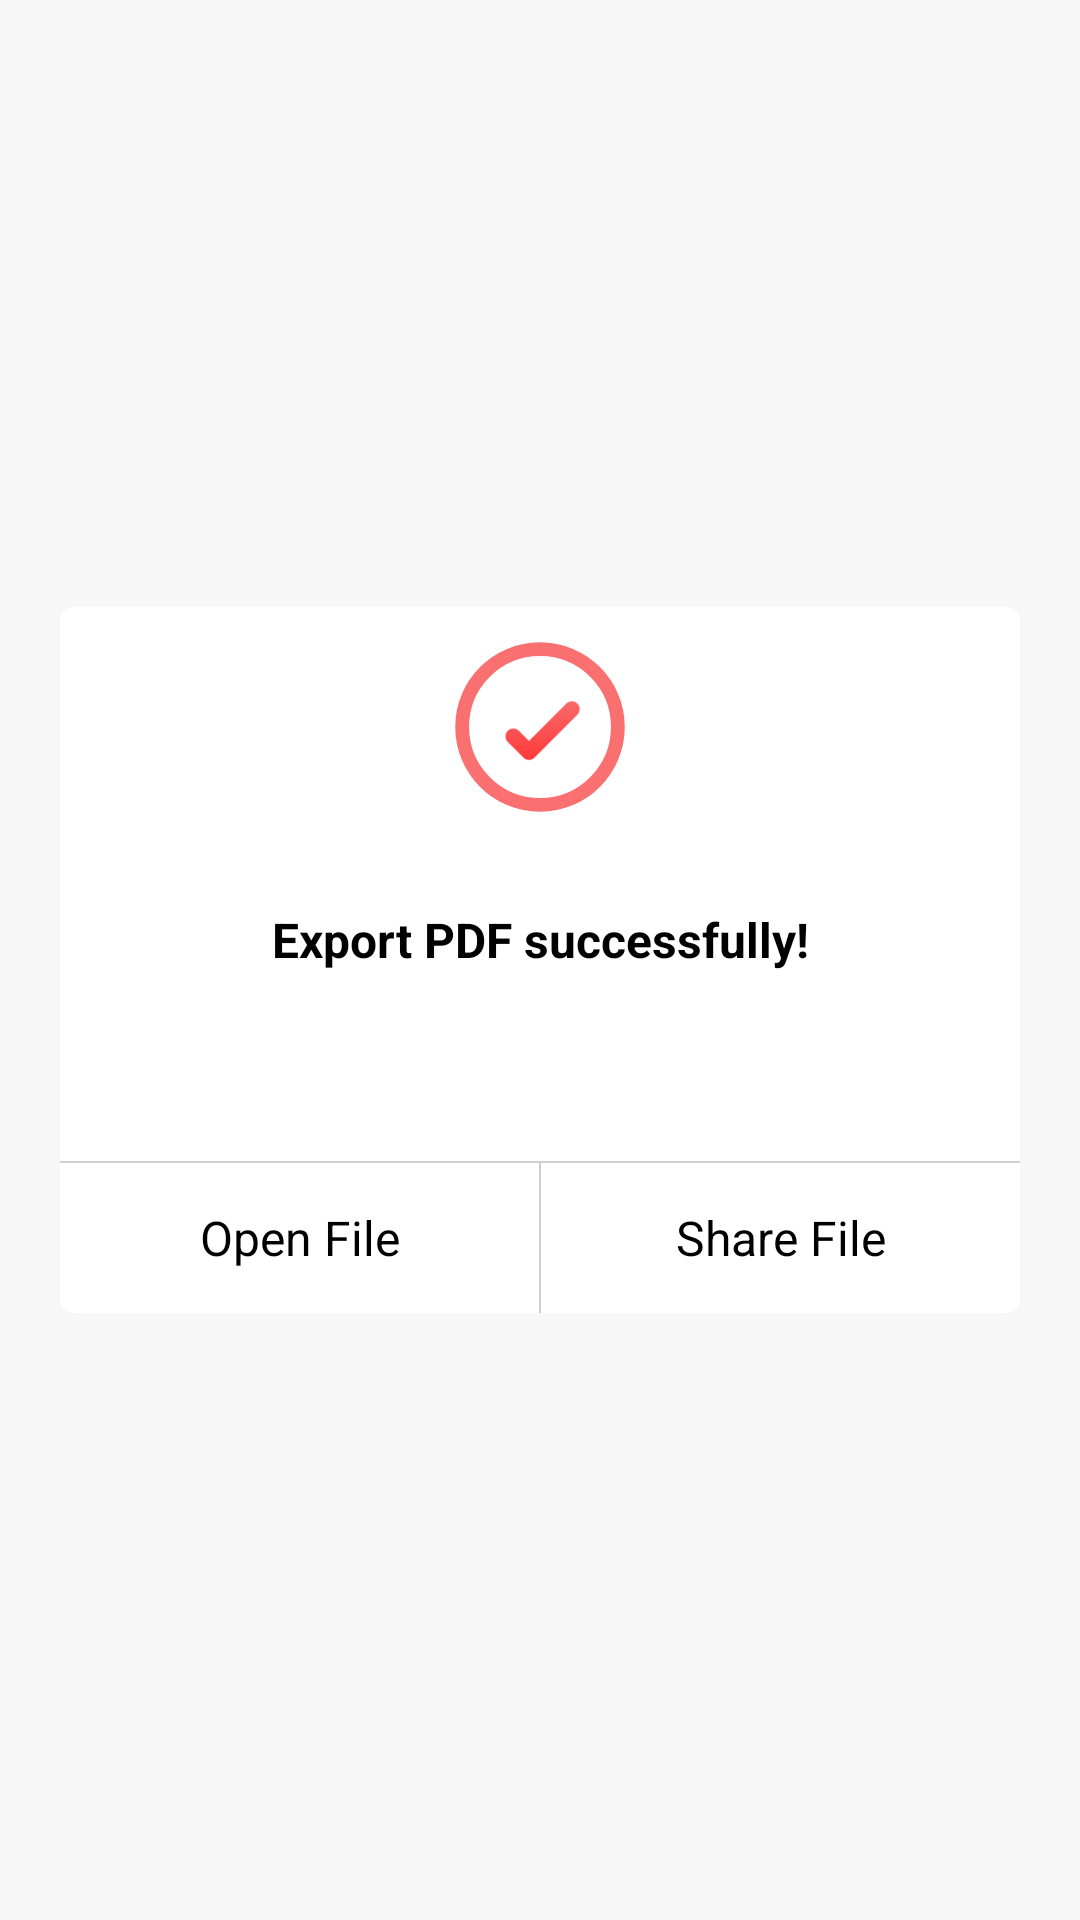

The Android layout XML behind this screen, and the referenced resources:
<!-- AndroidManifest.xml: application theme AppTheme -->
<!-- res/layout/dialog_pdf_success.xml -->
<?xml version="1.0" encoding="utf-8"?>
<androidx.constraintlayout.widget.ConstraintLayout xmlns:android="http://schemas.android.com/apk/res/android"
    android:layout_width="match_parent"
    android:layout_height="wrap_content"
    android:background="@null">

    <androidx.constraintlayout.widget.ConstraintLayout xmlns:app="http://schemas.android.com/apk/res-auto"
        xmlns:tools="http://schemas.android.com/tools"
        android:layout_width="match_parent"
        android:layout_height="wrap_content"
        android:layout_margin="@dimen/dp20"
        android:background="@drawable/home_shape_dialog_sort"
        app:layout_constraintBottom_toBottomOf="parent"
        app:layout_constraintTop_toTopOf="parent">


        <androidx.appcompat.widget.AppCompatImageView
            android:id="@+id/iv_success"
            android:layout_width="@dimen/dp80"
            android:layout_height="@dimen/dp80"
            android:padding="@dimen/dp10"
            android:src="@drawable/pdfsettings_vector_success"
            app:layout_constraintEnd_toEndOf="parent"
            app:layout_constraintStart_toStartOf="parent"
            app:layout_constraintTop_toTopOf="parent" />

        <TextView
            android:id="@+id/tv_success"
            android:layout_width="match_parent"
            android:layout_height="wrap_content"
            android:layout_marginTop="@dimen/dp20"
            android:gravity="center"
            android:text="@string/pdf_success"
            android:textSize="@dimen/sp16"
            android:textStyle="bold"
            app:layout_constraintTop_toBottomOf="@id/iv_success" />

        <TextView
            android:id="@+id/tv_location"
            android:layout_width="match_parent"
            android:layout_height="wrap_content"
            android:layout_marginTop="@dimen/dp20"
            android:gravity="center"
            app:layout_constraintTop_toBottomOf="@id/tv_success"
            tools:text="Location: folder1/folder2/folder3/abc.jpg" />

        <View
            android:id="@+id/view_border"
            android:layout_width="match_parent"
            android:layout_height="0.5dp"
            android:layout_marginTop="@dimen/dp24"
            android:background="@color/color_border"
            app:layout_constraintTop_toBottomOf="@id/tv_location" />

        <View
            android:layout_width="0.5dp"
            android:layout_height="0dp"
            android:background="@color/color_border"
            app:layout_constraintBottom_toBottomOf="@id/tv_open"
            app:layout_constraintEnd_toEndOf="parent"
            app:layout_constraintStart_toStartOf="parent"
            app:layout_constraintTop_toTopOf="@id/view_border" />

        <TextView
            android:id="@+id/tv_open"
            android:layout_width="0dp"
            android:layout_height="@dimen/dp50"
            android:gravity="center"
            android:text="@string/pdf_open"
            android:textColor="@drawable/share_selector_state_tv"
            android:textSize="@dimen/sp16"
            app:layout_constraintEnd_toStartOf="@id/tv_show_in_folder"
            app:layout_constraintStart_toStartOf="parent"
            app:layout_constraintTop_toBottomOf="@id/view_border" />

        <TextView
            android:id="@+id/tv_show_in_folder"
            android:layout_width="0dp"
            android:layout_height="@dimen/dp50"
            android:gravity="center"
            android:text="@string/pdf_show_pdf"
            android:textSize="@dimen/sp16"
            app:layout_constraintEnd_toEndOf="parent"
            app:layout_constraintStart_toEndOf="@id/tv_open"
            app:layout_constraintTop_toBottomOf="@id/view_border" />

    </androidx.constraintlayout.widget.ConstraintLayout>
</androidx.constraintlayout.widget.ConstraintLayout>
<!-- resources referenced by this layout -->
<resources>
  <color name="color_border">#CECECE</color>
  <dimen name="dp10">10dp</dimen>
  <dimen name="dp20">20dp</dimen>
  <dimen name="dp24">24dp</dimen>
  <dimen name="dp50">50dp</dimen>
  <dimen name="dp80">80dp</dimen>
  <dimen name="sp16">16sp</dimen>
  <!-- drawable home_shape_dialog_sort (drawable) -->
  <?xml version="1.0" encoding="utf-8"?>
  <shape xmlns:android="http://schemas.android.com/apk/res/android"
      android:shape="rectangle">
      <solid android:color="@color/color_white" />
      <corners android:radius="5dp" />
  
  </shape>
  <!-- drawable pdfsettings_vector_success: vector/xml drawable (drawable, 2576 chars, omitted) -->
  <!-- drawable share_selector_state_tv (drawable) -->
  <?xml version="1.0" encoding="utf-8"?>
  <selector xmlns:android="http://schemas.android.com/apk/res/android">
      <item android:color="@color/color_text_gray_3" android:state_enabled="false" />
      <item android:color="@color/color_black" />
  </selector>
  <string name="pdf_open">Open File</string>
  <string name="pdf_show_pdf">Share File</string>
  <string name="pdf_success">Export PDF successfully!</string>
  <style name="AppTheme" parent="Theme.AppCompat.Light.NoActionBar">
          
          <item name="colorAccent">@color/colorAccent</item>
          <item name="android:windowBackground">@color/window_background</item>
          <item name="android:textColor">@color/text_primary</item>
          <item name="fontFamily">@font/google_sans_medium</item>
      </style>
  <color name="color_white">#ffffff</color>
  <color name="color_text_gray_3">#b7b7b7</color>
  <color name="color_black">#000000</color>
  <color name="colorAccent">#F45858</color>
  <color name="window_background">#F7F7F7</color>
  <color name="text_primary">@android:color/black</color>
</resources>
